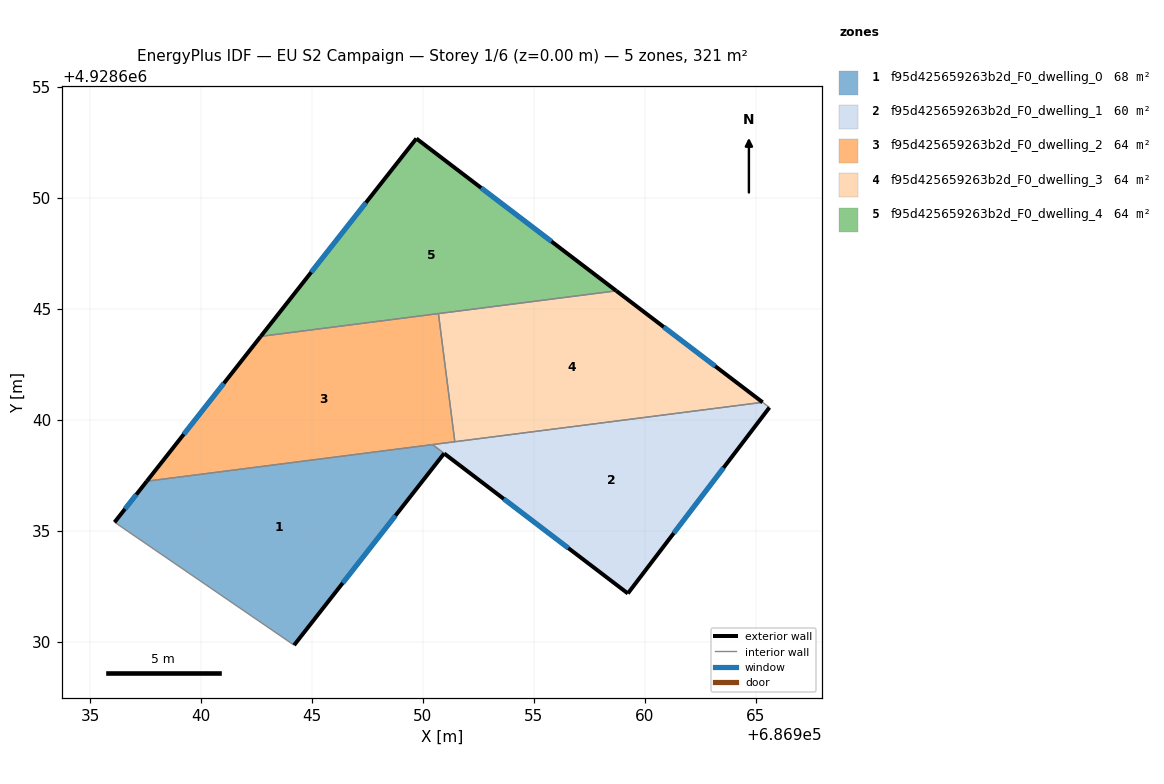
=== STOREY PLAN SPEC (per zone: floor XY polygon, exterior-wall plan segments, windows/doors) ===
zone 1: f95d425659263b2d_F0_dwelling_0  (68.1 m²)
  floor: (686944.20, 4928629.85) (686950.96, 4928638.49) (686950.43, 4928638.89) (686937.56, 4928637.24) (686936.11, 4928635.39)
  exterior wall: (686936.11, 4928635.39) – (686937.56, 4928637.24)  [2.4 m]
    window: (686936.58, 4928635.99) – (686937.09, 4928636.64)  [0.9 m²]
  exterior wall: (686950.96, 4928638.49) – (686944.20, 4928629.85)  [11.0 m]
    window: (686948.76, 4928635.69) – (686946.39, 4928632.65)  [4.1 m²]
  interior walls: 3
zone 2: f95d425659263b2d_F0_dwelling_1  (60.3 m²)
  floor: (686959.24, 4928632.18) (686965.62, 4928640.56) (686965.31, 4928640.79) (686950.43, 4928638.89)
  exterior wall: (686959.24, 4928632.18) – (686950.96, 4928638.49)  [10.4 m]
    window: (686956.55, 4928634.22) – (686953.64, 4928636.44)  [3.9 m²]
  exterior wall: (686965.62, 4928640.56) – (686959.24, 4928632.18)  [10.5 m]
    window: (686963.55, 4928637.84) – (686961.30, 4928634.90)  [3.9 m²]
  interior walls: 4
zone 3: f95d425659263b2d_F0_dwelling_2  (64.2 m²)
  floor: (686951.44, 4928639.02) (686950.70, 4928644.79) (686942.69, 4928643.76) (686937.56, 4928637.24)
  exterior wall: (686937.56, 4928637.24) – (686942.69, 4928643.76)  [8.3 m]
    window: (686939.22, 4928639.35) – (686941.03, 4928641.65)  [3.1 m²]
  interior walls: 4
zone 4: f95d425659263b2d_F0_dwelling_3  (64.2 m²)
  floor: (686965.31, 4928640.79) (686958.71, 4928645.82) (686950.70, 4928644.79) (686951.44, 4928639.02)
  exterior wall: (686958.71, 4928645.82) – (686965.31, 4928640.79)  [8.3 m]
    window: (686960.85, 4928644.19) – (686963.17, 4928642.42)  [3.1 m²]
  interior walls: 3
zone 5: f95d425659263b2d_F0_dwelling_4  (64.2 m²)
  floor: (686958.71, 4928645.82) (686949.71, 4928652.68) (686942.69, 4928643.76)
  exterior wall: (686949.71, 4928652.68) – (686958.71, 4928645.82)  [11.3 m]
    window: (686952.63, 4928650.45) – (686955.79, 4928648.04)  [4.2 m²]
  exterior wall: (686942.69, 4928643.76) – (686949.71, 4928652.68)  [11.3 m]
    window: (686944.97, 4928646.65) – (686947.43, 4928649.79)  [4.2 m²]
  interior walls: 2

=== DERIVED (storey summary) ===
Building: EU S2 Campaign
Storey: 1 of 6  (floor level z = 0.00 m)
Storey gross floor area: 321.1 m²
Zones on this storey: 5
  - f95d425659263b2d_F0_dwelling_0: floor 68.1 m²; exterior wall 13.3 m (40.0 m²); 2 window(s) 4.9 m²; WWR 12.4%
  - f95d425659263b2d_F0_dwelling_1: floor 60.3 m²; exterior wall 20.9 m (62.8 m²); 2 window(s) 7.8 m²; WWR 12.4%
  - f95d425659263b2d_F0_dwelling_2: floor 64.2 m²; exterior wall 8.3 m (24.9 m²); 1 window(s) 3.1 m²; WWR 12.4%
  - f95d425659263b2d_F0_dwelling_3: floor 64.2 m²; exterior wall 8.3 m (24.9 m²); 1 window(s) 3.1 m²; WWR 12.4%
  - f95d425659263b2d_F0_dwelling_4: floor 64.2 m²; exterior wall 22.7 m (68.0 m²); 2 window(s) 8.4 m²; WWR 12.4%
Zone adjacency (shared interzone walls):
  - f95d425659263b2d_F0_dwelling_0 ↔ f95d425659263b2d_F0_dwelling_1
  - f95d425659263b2d_F0_dwelling_0 ↔ f95d425659263b2d_F0_dwelling_2
  - f95d425659263b2d_F0_dwelling_1 ↔ f95d425659263b2d_F0_dwelling_2
  - f95d425659263b2d_F0_dwelling_1 ↔ f95d425659263b2d_F0_dwelling_3
  - f95d425659263b2d_F0_dwelling_2 ↔ f95d425659263b2d_F0_dwelling_3
  - f95d425659263b2d_F0_dwelling_2 ↔ f95d425659263b2d_F0_dwelling_4
  - f95d425659263b2d_F0_dwelling_3 ↔ f95d425659263b2d_F0_dwelling_4